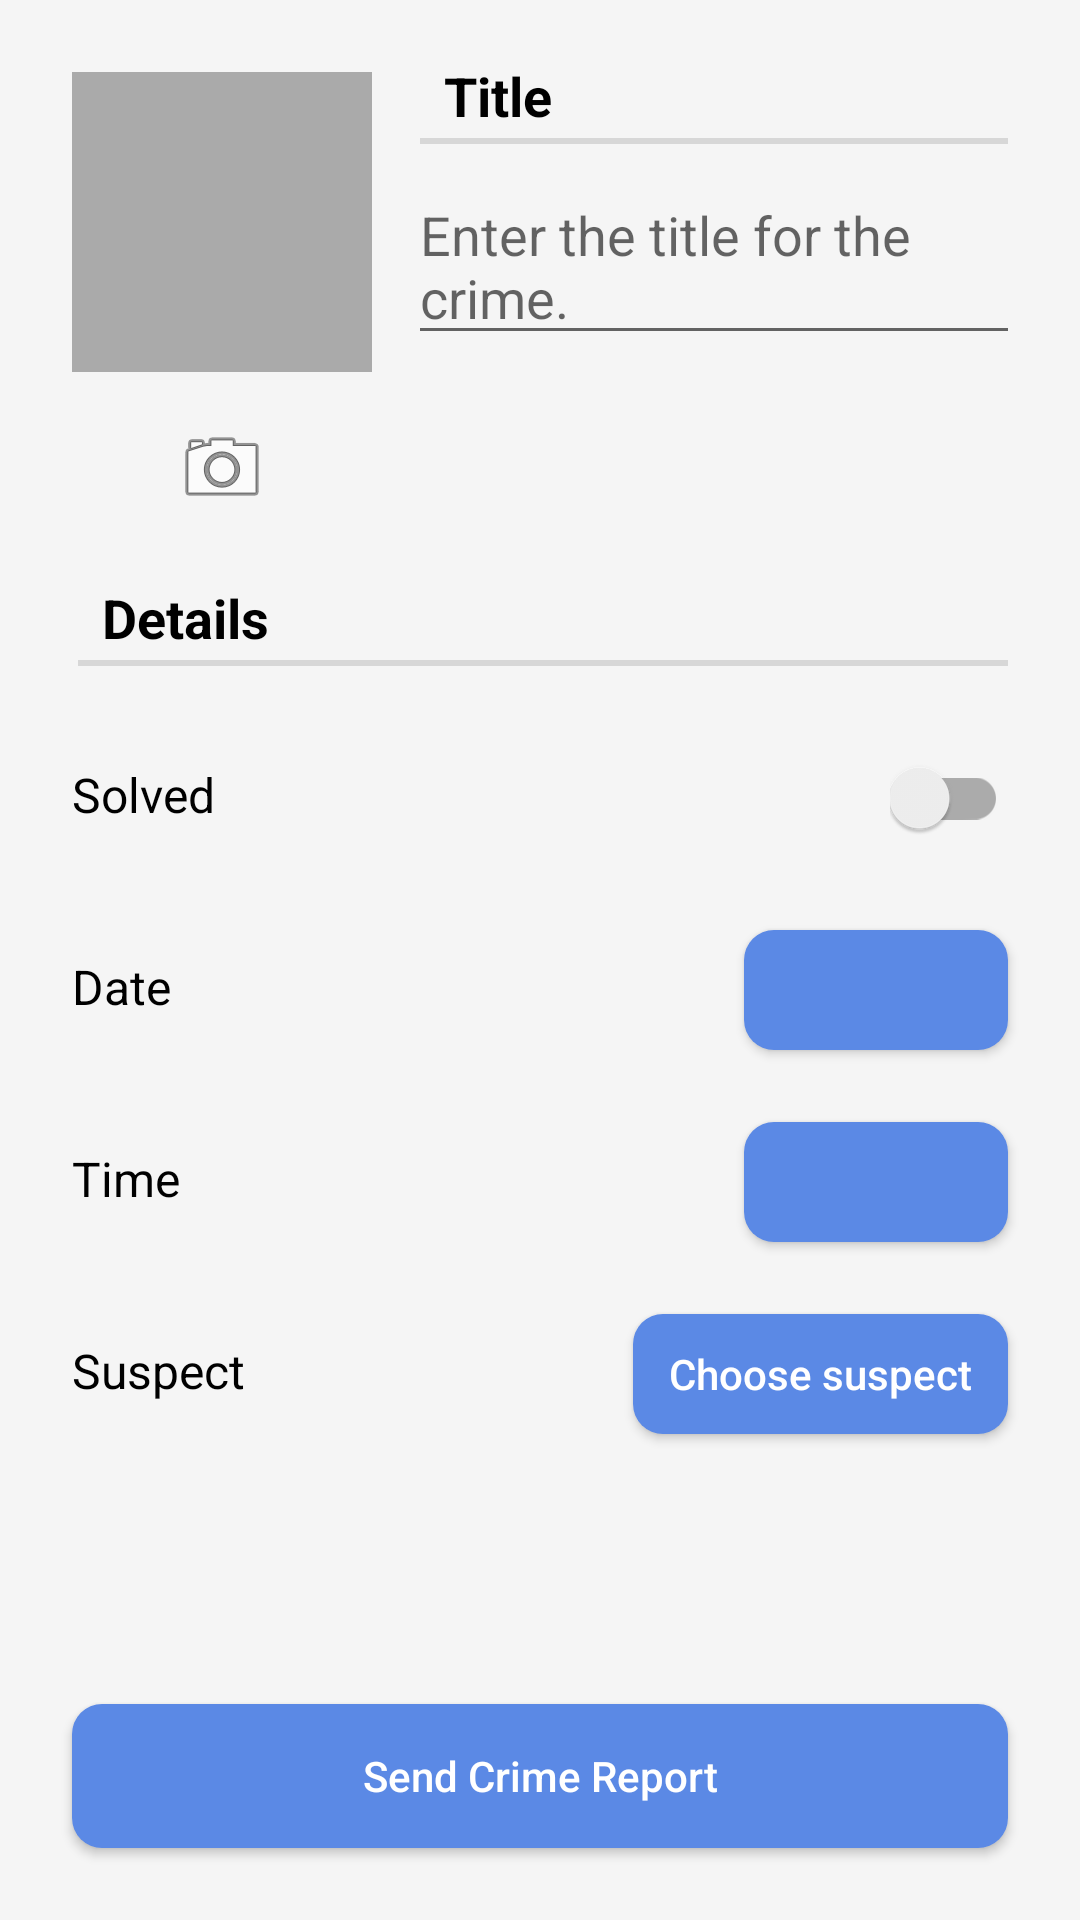

Write the Android layout XML for this screen, with the resource values it uses.
<!-- AndroidManifest.xml: application theme Theme.CriminalIntent -->
<!-- res/layout/fragment_crime.xml -->
<?xml version="1.0" encoding="utf-8"?>
<ScrollView xmlns:android="http://schemas.android.com/apk/res/android"
    xmlns:app="http://schemas.android.com/apk/res-auto"
    xmlns:tools="http://schemas.android.com/tools"
    android:layout_width="match_parent"
    android:layout_height="match_parent"
    android:fillViewport="true"
    android:id="@+id/scroll_view">

    <androidx.constraintlayout.widget.ConstraintLayout
        android:layout_width="match_parent"
        android:layout_height="wrap_content"
        android:background="@color/grey_light">

        <ImageView
            android:id="@+id/crime_photo_image_view"
            android:layout_width="100dp"
            android:layout_height="100dp"
            android:layout_marginStart="24dp"
            android:layout_marginTop="24dp"
            android:background="@android:color/darker_gray"
            android:contentDescription="@string/crime_photo_no_image_description"
            android:cropToPadding="true"
            android:scaleType="centerInside"
            app:layout_constraintStart_toStartOf="parent"
            app:layout_constraintTop_toTopOf="parent" />

        <ImageButton
            android:id="@+id/crime_camera_image_Button"
            android:layout_width="100dp"
            android:layout_height="wrap_content"
            android:layout_marginStart="24dp"
            android:layout_marginTop="16dp"
            android:background="?android:selectableItemBackground"
            android:contentDescription="@string/crime_photo_button_description"
            app:layout_constraintStart_toStartOf="parent"
            app:layout_constraintTop_toBottomOf="@+id/crime_photo_image_view"
            app:srcCompat="@android:drawable/ic_menu_camera" />

        <TextView
            android:id="@+id/crime_title_text_view"
            style="?android:listSeparatorTextViewStyle"
            android:layout_width="0dp"
            android:layout_height="wrap_content"
            android:layout_marginStart="16dp"
            android:layout_marginTop="16dp"
            android:layout_marginEnd="24dp"
            android:text="@string/crime_title_text"
            android:textAllCaps="false"
            android:textColor="@color/black"
            android:textSize="18sp"
            app:layout_constraintEnd_toEndOf="parent"
            app:layout_constraintStart_toEndOf="@+id/crime_photo_image_view"
            app:layout_constraintTop_toTopOf="parent" />

        <EditText
            android:id="@+id/crime_title_edit_text"
            android:layout_width="0dp"
            android:layout_height="wrap_content"
            android:layout_marginStart="12dp"
            android:layout_marginTop="8dp"
            android:layout_marginEnd="20dp"
            android:hint="@string/crime_title_hint"
            android:importantForAutofill="no"
            android:inputType="textCapSentences|textMultiLine"
            android:maxLines="5"
            android:minHeight="48dp"
            app:layout_constraintEnd_toEndOf="parent"
            app:layout_constraintHorizontal_bias="0.0"
            app:layout_constraintStart_toEndOf="@+id/crime_photo_image_view"
            app:layout_constraintTop_toBottomOf="@+id/crime_title_text_view" />

        <TextView
            android:id="@+id/crime_details_text_view"
            style="?android:listSeparatorTextViewStyle"
            android:layout_width="0dp"
            android:layout_height="wrap_content"
            android:layout_marginStart="26dp"
            android:layout_marginTop="190dp"
            android:layout_marginEnd="24dp"
            android:text="@string/crime_details_text"
            android:textAllCaps="false"
            android:textColor="@color/black"
            android:textSize="18sp"
            app:layout_constraintEnd_toEndOf="parent"
            app:layout_constraintStart_toStartOf="parent"
            app:layout_constraintTop_toTopOf="parent" />

        <TextView
            android:id="@+id/crime_solved_text_view"
            android:layout_width="wrap_content"
            android:layout_height="40dp"
            android:layout_marginStart="24dp"
            android:layout_marginTop="24dp"
            android:layout_marginEnd="8dp"
            android:paddingTop="8dp"
            android:paddingBottom="8dp"
            android:text="@string/crime_solved_text"
            android:textAlignment="textStart"
            android:textColor="#000000"
            android:textSize="16sp"
            android:textStyle="normal"
            app:layout_constraintEnd_toStartOf="@+id/crime_solved_switch"
            app:layout_constraintHorizontal_bias="0.5"
            app:layout_constraintHorizontal_chainStyle="spread_inside"
            app:layout_constraintStart_toStartOf="parent"
            app:layout_constraintTop_toBottomOf="@+id/crime_details_text_view"
            app:layout_constraintWidth_min="wrap" />

        <androidx.appcompat.widget.SwitchCompat
            android:id="@+id/crime_solved_switch"
            android:layout_width="wrap_content"
            android:layout_height="40dp"
            android:layout_marginTop="24dp"
            android:layout_marginEnd="24dp"
            app:layout_constraintEnd_toEndOf="parent"
            app:layout_constraintHorizontal_bias="0.5"
            app:layout_constraintStart_toEndOf="@+id/crime_solved_text_view"
            app:layout_constraintTop_toBottomOf="@+id/crime_details_text_view" />

        <TextView
            android:id="@+id/crime_date_text_view"
            android:layout_width="wrap_content"
            android:layout_height="40dp"
            android:layout_marginStart="24dp"
            android:layout_marginTop="24dp"
            android:layout_marginEnd="8dp"
            android:paddingTop="8dp"
            android:paddingBottom="8dp"
            android:text="@string/crime_date_text"
            android:textAlignment="viewStart"
            android:textAllCaps="false"
            android:textColor="#000000"
            android:textSize="16sp"
            app:layout_constraintEnd_toStartOf="@+id/crime_date_button"
            app:layout_constraintHorizontal_bias="0.5"
            app:layout_constraintHorizontal_chainStyle="spread_inside"
            app:layout_constraintStart_toStartOf="parent"
            app:layout_constraintTop_toBottomOf="@+id/crime_solved_text_view"
            app:layout_constraintWidth_min="wrap" />

        <Button
            android:id="@+id/crime_date_button"
            android:layout_width="wrap_content"
            android:layout_height="40dp"
            android:layout_marginTop="24dp"
            android:layout_marginEnd="24dp"
            android:background="@drawable/button_background_selector"
            android:paddingStart="12dp"
            android:paddingEnd="12dp"
            android:textAllCaps="false"
            android:textColor="@color/white"
            app:layout_constraintEnd_toEndOf="parent"
            app:layout_constraintHorizontal_bias="0.5"
            app:layout_constraintStart_toEndOf="@+id/crime_date_text_view"
            app:layout_constraintTop_toBottomOf="@+id/crime_solved_switch"
            tools:text="Saturday, 1 January 2000" />

        <TextView
            android:id="@+id/crime_time_text_view"
            android:layout_width="wrap_content"
            android:layout_height="40dp"
            android:layout_marginStart="24dp"
            android:layout_marginTop="24dp"
            android:layout_marginEnd="8dp"
            android:paddingTop="8dp"
            android:paddingBottom="8dp"
            android:text="@string/crime_time_text"
            android:textColor="#000000"
            android:textSize="16sp"
            app:layout_constraintEnd_toStartOf="@+id/crime_time_button"
            app:layout_constraintHorizontal_bias="0.5"
            app:layout_constraintHorizontal_chainStyle="spread_inside"
            app:layout_constraintStart_toStartOf="parent"
            app:layout_constraintTop_toBottomOf="@+id/crime_date_text_view"
            app:layout_constraintWidth_min="wrap" />

        <Button
            android:id="@+id/crime_time_button"
            android:layout_width="wrap_content"
            android:layout_height="40dp"
            android:layout_marginTop="24dp"
            android:layout_marginEnd="24dp"
            android:background="@drawable/button_background_selector"
            android:paddingStart="12dp"
            android:paddingEnd="12dp"
            android:textAllCaps="false"
            android:textColor="@color/white"
            app:layout_constraintEnd_toEndOf="parent"
            app:layout_constraintHorizontal_bias="0.5"
            app:layout_constraintStart_toEndOf="@+id/crime_time_text_view"
            app:layout_constraintTop_toBottomOf="@+id/crime_date_button"
            tools:text="00:00" />

        <TextView
            android:id="@+id/crime_suspect_text_view"
            android:layout_width="wrap_content"
            android:layout_height="40dp"
            android:layout_marginStart="24dp"
            android:layout_marginTop="24dp"
            android:layout_marginEnd="8dp"
            android:paddingTop="8dp"
            android:paddingBottom="8dp"
            android:text="@string/crime_suspect_text"
            android:textColor="#000000"
            android:textSize="16sp"
            app:barrierAllowsGoneWidgets="false"
            app:layout_constrainedWidth="false"
            app:layout_constraintEnd_toStartOf="@+id/crime_suspect_button"
            app:layout_constraintHorizontal_bias="0.5"
            app:layout_constraintHorizontal_chainStyle="spread_inside"
            app:layout_constraintStart_toStartOf="parent"
            app:layout_constraintTop_toBottomOf="@+id/crime_time_text_view"
            app:layout_constraintWidth_min="100dp" />

        <Button
            android:id="@+id/crime_suspect_button"
            android:layout_width="wrap_content"
            android:layout_height="40dp"
            android:layout_marginTop="24dp"
            android:layout_marginEnd="24dp"
            android:background="@drawable/button_background_selector"
            android:ellipsize="end"
            android:maxLines="1"
            android:paddingStart="12dp"
            android:paddingEnd="12dp"
            android:text="@string/crime_choose_suspect_text"
            android:textAllCaps="false"
            android:textColor="@color/white"
            app:layout_constrainedWidth="true"
            app:layout_constraintBottom_toTopOf="@+id/crime_report_button"
            app:layout_constraintEnd_toEndOf="parent"
            app:layout_constraintHorizontal_bias="0.5"
            app:layout_constraintStart_toEndOf="@+id/crime_suspect_text_view"
            app:layout_constraintTop_toBottomOf="@+id/crime_time_button"
            app:layout_constraintVertical_chainStyle="spread_inside"
            app:layout_constraintWidth_max="wrap" />

        <Button
            android:id="@+id/crime_report_button"
            android:layout_width="0dp"
            android:layout_height="48dp"
            android:layout_marginStart="24dp"
            android:layout_marginTop="24dp"
            android:layout_marginEnd="24dp"
            android:layout_marginBottom="24dp"
            android:background="@drawable/button_background_selector"
            android:paddingStart="12dp"
            android:paddingEnd="12dp"
            android:text="@string/crime_report_text"
            android:textAllCaps="false"
            android:textColor="@color/white"
            app:layout_constraintBottom_toBottomOf="parent"
            app:layout_constraintEnd_toEndOf="parent"
            app:layout_constraintHorizontal_bias="0.5"
            app:layout_constraintStart_toStartOf="parent"
            app:layout_constraintTop_toBottomOf="@+id/crime_suspect_button" />

    </androidx.constraintlayout.widget.ConstraintLayout>
</ScrollView>
<!-- resources referenced by this layout -->
<resources>
  <color name="black">#FF000000</color>
  <color name="grey_light">#f5f5f5</color>
  <color name="white">#FFFFFFFF</color>
  <!-- drawable button_background_selector (drawable) -->
  <?xml version="1.0" encoding="utf-8"?>
  <selector xmlns:android="http://schemas.android.com/apk/res/android">
      
      <item  android:state_enabled="false" android:drawable="@color/blue_xxlight" />
      
      <item>
          <shape android:shape="rectangle">
              <solid android:color="@color/blue_xlight" />
              <corners android:radius="10dp" />
          </shape>
      </item>
  </selector>
  <string name="crime_choose_suspect_text">Choose suspect</string>
  <string name="crime_date_text">Date</string>
  <string name="crime_details_text">Details</string>
  <string name="crime_photo_button_description">Take photo of crime scene</string>
  <string name="crime_photo_no_image_description">Crime scene photo (not set)</string>
  <string name="crime_report_text">Send Crime Report</string>
  <string name="crime_solved_text">Solved</string>
  <string name="crime_suspect_text">Suspect</string>
  <string name="crime_time_text">Time</string>
  <string name="crime_title_hint">Enter the title for the crime.</string>
  <string name="crime_title_text">Title</string>
  <style name="Theme.CriminalIntent" parent="Theme.AppCompat.Light.DarkActionBar">
          
          <item name="colorPrimary">@color/blue_light</item>
          <item name="colorPrimaryDark">@color/blue_dark</item>
          <item name="colorAccent">@color/blue_xlight</item>
          
      </style>
  <color name="blue_xxlight">#a3d6ff</color>
  <color name="blue_xlight">#5b89e5</color>
  <color name="blue_light">#517acc</color>
  <color name="blue_dark">#3d5b99</color>
</resources>
